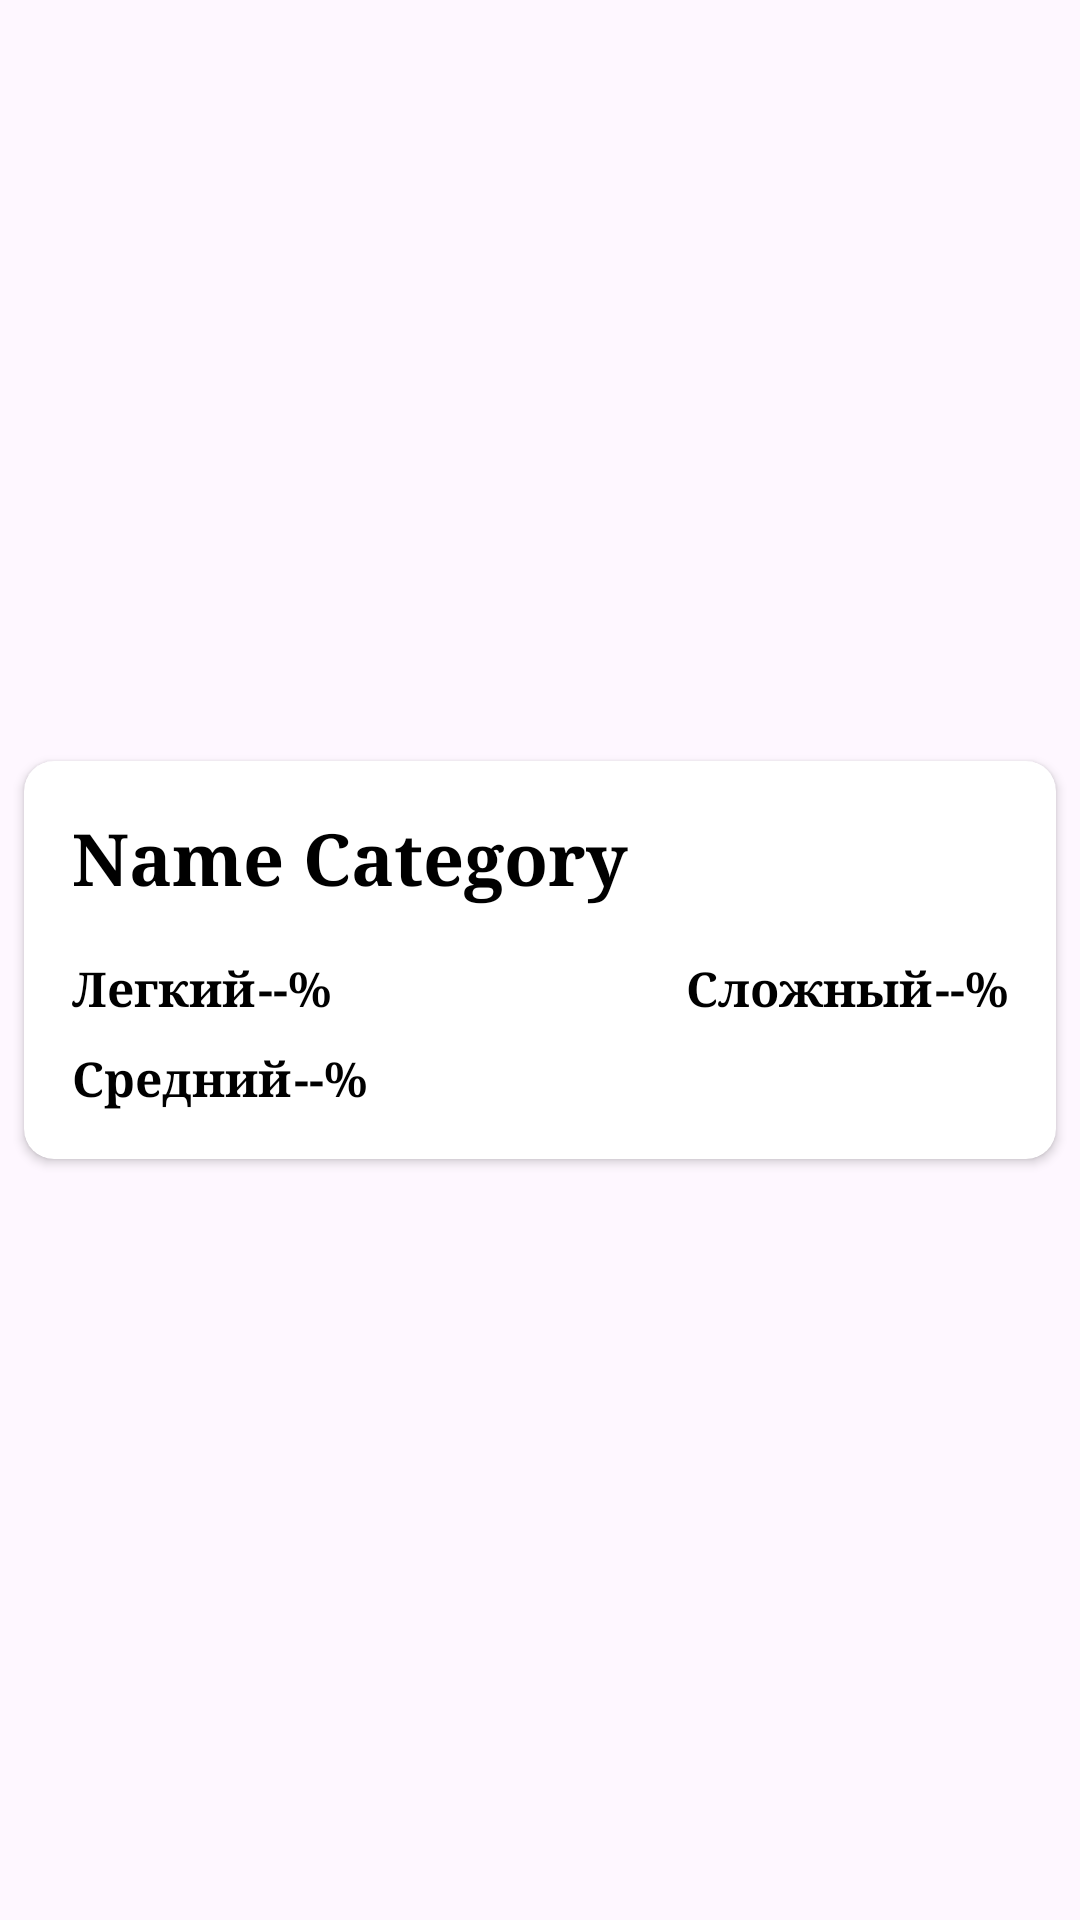

Produce the Android XML layout that renders to this screen, including the resource entries it uses.
<!-- AndroidManifest.xml: application theme Theme.TestsAndQuizes -->
<!-- res/layout/subcategory_item_fragment.xml -->
<?xml version="1.0" encoding="utf-8"?>
<androidx.constraintlayout.widget.ConstraintLayout xmlns:android="http://schemas.android.com/apk/res/android"
    xmlns:app="http://schemas.android.com/apk/res-auto"
    xmlns:tools="http://schemas.android.com/tools"
    android:layout_width="match_parent"
    android:layout_height="wrap_content">

    <androidx.cardview.widget.CardView
        android:layout_width="match_parent"
        android:layout_height="wrap_content"
        android:layout_marginStart="8dp"
        android:layout_marginTop="4dp"
        android:layout_marginEnd="8dp"
        android:layout_marginBottom="4dp"
        app:cardCornerRadius="10dp"
        app:layout_constraintBottom_toBottomOf="parent"
        app:layout_constraintEnd_toEndOf="parent"
        app:layout_constraintStart_toStartOf="parent"
        app:layout_constraintTop_toTopOf="parent">

        <androidx.constraintlayout.widget.ConstraintLayout
            android:id="@+id/constLayMain"
            android:layout_width="match_parent"
            android:layout_height="match_parent">

            <TextView
                android:id="@+id/tvNorm"
                android:layout_width="wrap_content"
                android:layout_height="wrap_content"
                android:layout_marginTop="8dp"
                android:layout_marginBottom="16dp"
                android:fontFamily="serif"
                android:text="@string/edit_cat_norm"
                android:textColor="@color/black"
                android:textSize="16sp"
                android:textStyle="bold"
                app:layout_constraintBottom_toBottomOf="parent"
                app:layout_constraintStart_toStartOf="@+id/tvEasy"
                app:layout_constraintTop_toBottomOf="@+id/tvEasy"
                app:layout_constraintVertical_bias="0.0" />

            <TextView
                android:id="@+id/tvPercentNorm"
                android:layout_width="wrap_content"
                android:layout_height="wrap_content"
                android:layout_marginStart="1dp"
                android:layout_marginTop="8dp"
                android:fontFamily="serif"
                android:text="@string/edit_cat_percent"
                android:textColor="@color/black"
                android:textSize="16sp"
                android:textStyle="bold"
                app:layout_constraintStart_toEndOf="@+id/tvNorm"
                app:layout_constraintTop_toBottomOf="@+id/tvPercentEasy" />

            <TextView
                android:id="@+id/tv_name_subcategory"
                android:layout_width="0dp"
                android:layout_height="wrap_content"
                android:layout_marginStart="16dp"
                android:layout_marginTop="16dp"
                android:layout_marginEnd="16dp"
                android:fontFamily="serif"
                android:text="Name Category"
                android:textColor="@color/black"
                android:textSize="24sp"
                android:textStyle="bold"
                app:layout_constraintEnd_toEndOf="parent"
                app:layout_constraintStart_toStartOf="parent"
                app:layout_constraintTop_toTopOf="parent" />

            <TextView
                android:id="@+id/tvEasy"
                android:layout_width="wrap_content"
                android:layout_height="wrap_content"
                android:layout_marginTop="16dp"
                android:fontFamily="serif"
                android:text="@string/edit_cat_easy"
                android:textColor="@color/black"
                android:textSize="16sp"
                android:textStyle="bold"
                app:layout_constraintStart_toStartOf="@+id/tv_name_subcategory"
                app:layout_constraintTop_toBottomOf="@+id/tv_name_subcategory" />

            <TextView
                android:id="@+id/tvHard"
                android:layout_width="wrap_content"
                android:layout_height="wrap_content"
                android:layout_marginTop="16dp"
                android:layout_marginEnd="1dp"
                android:fontFamily="serif"
                android:text="@string/edit_cat_hard"
                android:textColor="@color/black"
                android:textSize="16sp"
                android:textStyle="bold"
                app:layout_constraintEnd_toStartOf="@+id/tvPercentHard"
                app:layout_constraintTop_toBottomOf="@+id/tv_name_subcategory" />

            <TextView
                android:id="@+id/tvPercentEasy"
                android:layout_width="wrap_content"
                android:layout_height="wrap_content"
                android:layout_marginStart="1dp"
                android:layout_marginTop="16dp"
                android:fontFamily="serif"
                android:text="@string/edit_cat_percent"
                android:textColor="@color/black"
                android:textSize="16sp"
                android:textStyle="bold"
                app:layout_constraintStart_toEndOf="@+id/tvEasy"
                app:layout_constraintTop_toBottomOf="@+id/tv_name_subcategory" />

            <TextView
                android:id="@+id/tvPercentHard"
                android:layout_width="wrap_content"
                android:layout_height="wrap_content"
                android:layout_marginTop="16dp"
                android:layout_marginEnd="16dp"
                android:fontFamily="serif"
                android:text="@string/edit_cat_percent"
                android:textColor="@color/black"
                android:textSize="16sp"
                android:textStyle="bold"
                app:layout_constraintEnd_toEndOf="parent"
                app:layout_constraintTop_toBottomOf="@+id/tv_name_subcategory" />

        </androidx.constraintlayout.widget.ConstraintLayout>
    </androidx.cardview.widget.CardView>

</androidx.constraintlayout.widget.ConstraintLayout>
<!-- resources referenced by this layout -->
<resources>
  <color name="black">#FF000000</color>
  <string name="edit_cat_easy">Легкий</string>
  <string name="edit_cat_hard">Сложный</string>
  <string name="edit_cat_norm">Средний</string>
  <string name="edit_cat_percent"> --%</string>
  <style name="Theme.TestsAndQuizes" parent="Base.Theme.TestsAndQuizes" />
  <style name="Base.Theme.TestsAndQuizes" parent="Theme.Material3.DayNight.NoActionBar">
          
          
      </style>
</resources>
